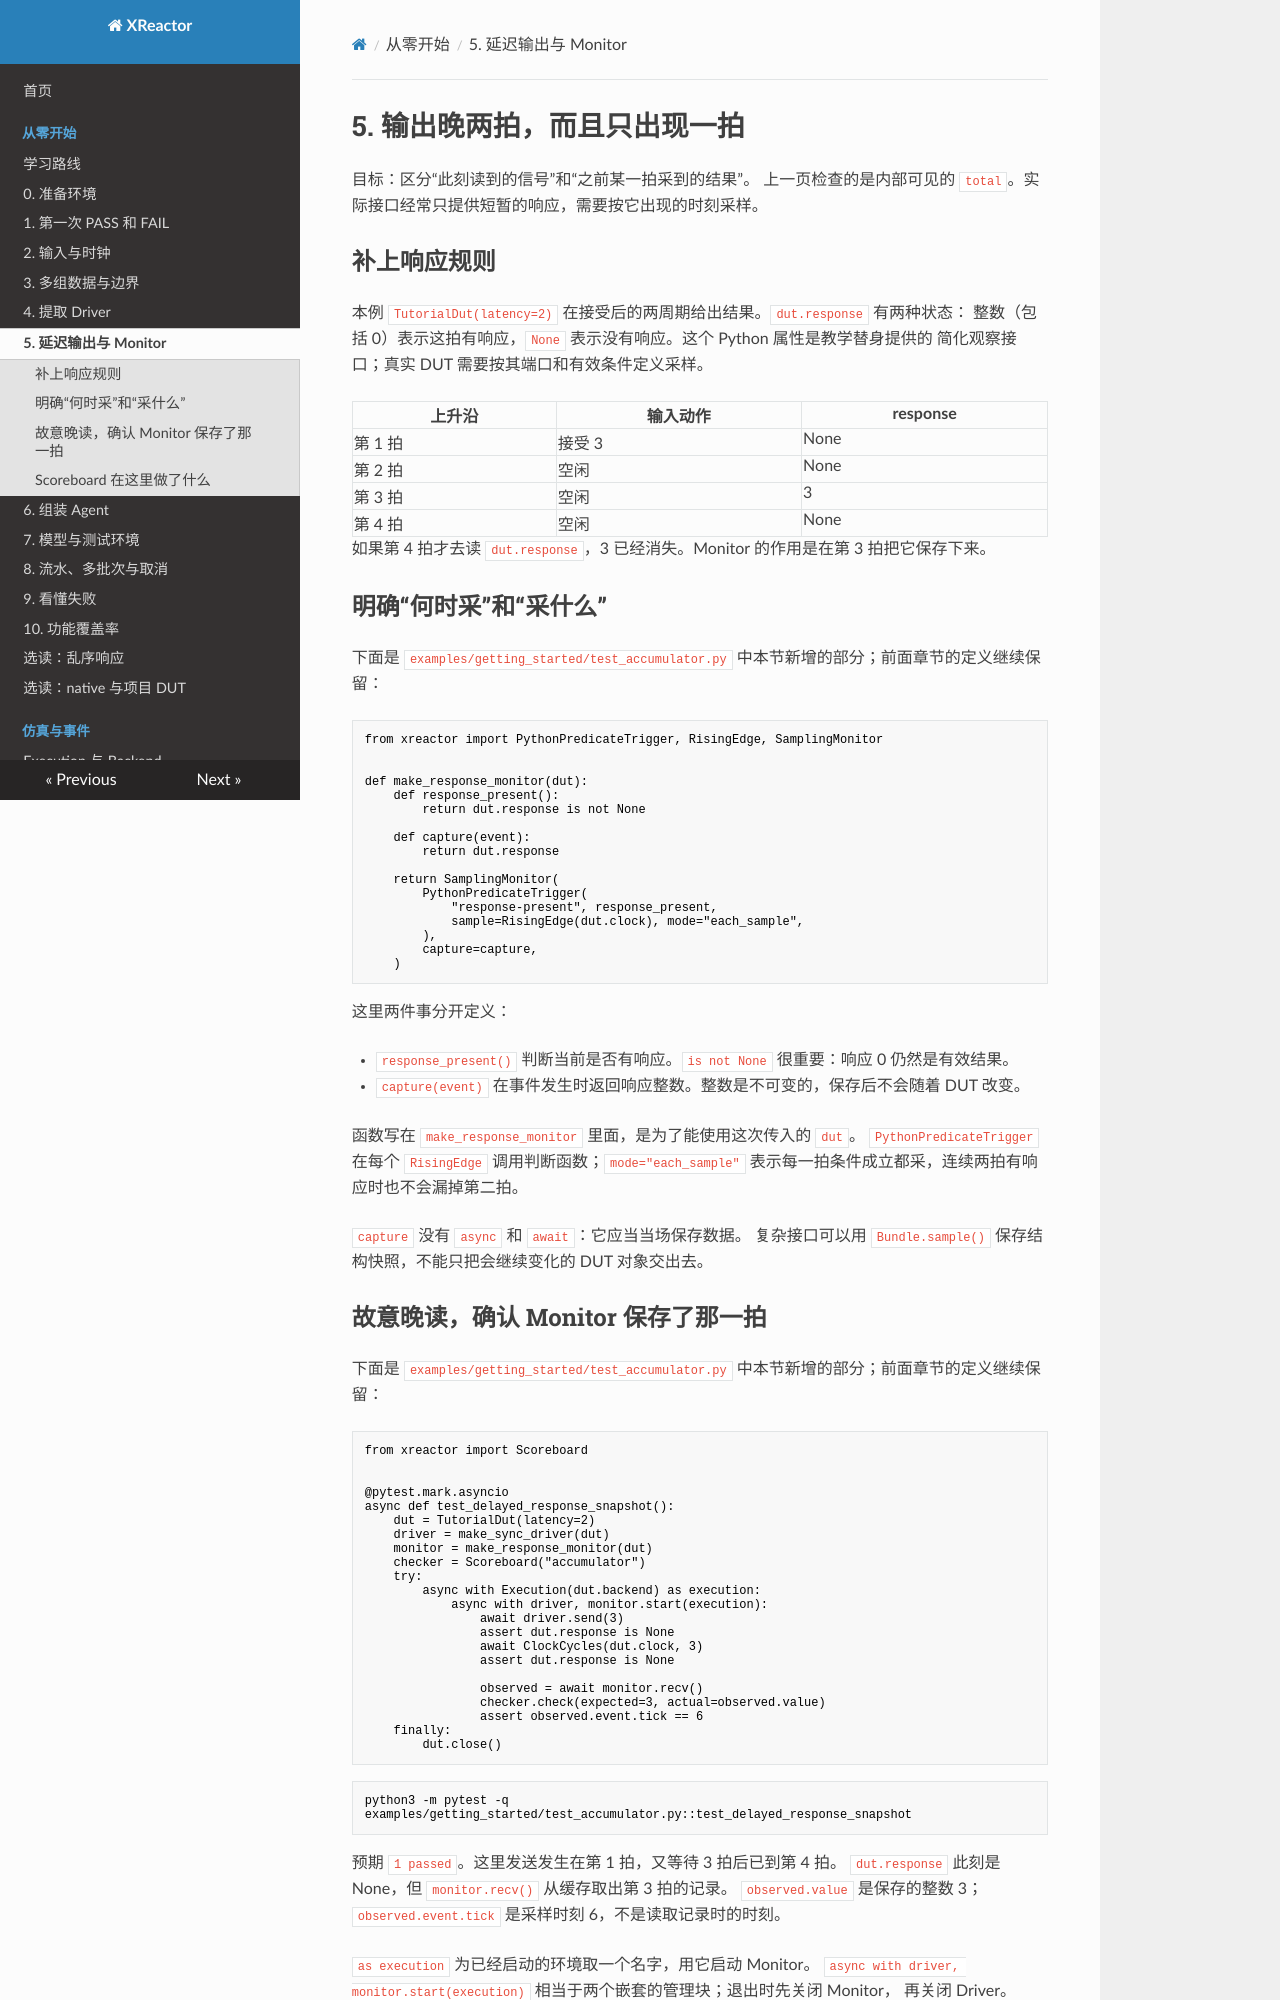

repository: Makiras/xreactor · page: getting-started/monitor/index.html · generator: mkdocs

# 5. 输出晚两拍，而且只出现一拍

目标：区分“此刻读到的信号”和“之前某一拍采到的结果”。
上一页检查的是内部可见的 `total`。实际接口经常只提供短暂的响应，需要按它出现的时刻采样。

## 补上响应规则

本例 `TutorialDut(latency=2)` 在接受后的两周期给出结果。`dut.response` 有两种状态：
整数（包括 0）表示这拍有响应，`None` 表示没有响应。这个 Python 属性是教学替身提供的
简化观察接口；真实 DUT 需要按其端口和有效条件定义采样。

| 上升沿 | 输入动作 | response |
| --- | --- | --- |
| 第 1 拍 | 接受 3 | None |
| 第 2 拍 | 空闲 | None |
| 第 3 拍 | 空闲 | 3 |
| 第 4 拍 | 空闲 | None |

如果第 4 拍才去读 `dut.response`，3 已经消失。Monitor 的作用是在第 3 拍把它保存下来。

## 明确“何时采”和“采什么”

下面是 `examples/getting_started/test_accumulator.py` 中本节新增的部分；前面章节的定义继续保留：

<!-- executable-example: examples/getting_started/test_accumulator.py#monitor_setup -->
```python
from xreactor import PythonPredicateTrigger, RisingEdge, SamplingMonitor


def make_response_monitor(dut):
    def response_present():
        return dut.response is not None

    def capture(event):
        return dut.response

    return SamplingMonitor(
        PythonPredicateTrigger(
            "response-present", response_present,
            sample=RisingEdge(dut.clock), mode="each_sample",
        ),
        capture=capture,
    )
```

这里两件事分开定义：

- `response_present()` 判断当前是否有响应。`is not None` 很重要：响应 0 仍然是有效结果。
- `capture(event)` 在事件发生时返回响应整数。整数是不可变的，保存后不会随着 DUT 改变。

函数写在 `make_response_monitor` 里面，是为了能使用这次传入的 `dut`。
`PythonPredicateTrigger` 在每个 `RisingEdge` 调用判断函数；`mode="each_sample"`
表示每一拍条件成立都采，连续两拍有响应时也不会漏掉第二拍。

`capture` 没有 `async` 和 `await`：它应当当场保存数据。
复杂接口可以用 `Bundle.sample()` 保存结构快照，不能只把会继续变化的 DUT 对象交出去。
